Run: headless pygame with SDL's dummy video driver; simulated clock (each Clock.tick advances the game by its frame time, no real sleeping); random seed 0; keys injected as events and as key.get_pressed() state; no mouse input.
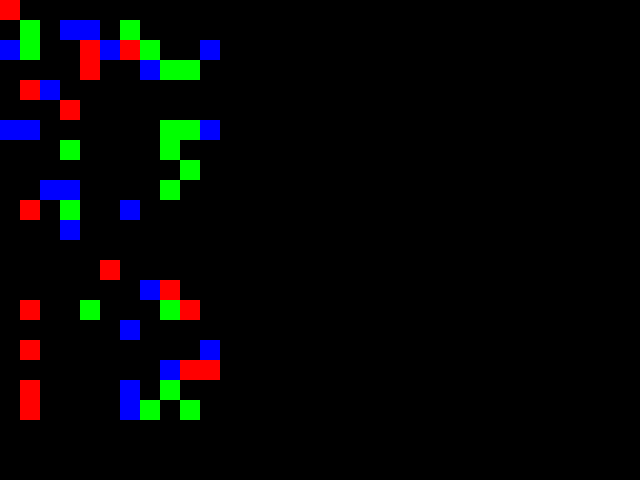
Frame 1 of 4 · flips 1–60 · no input
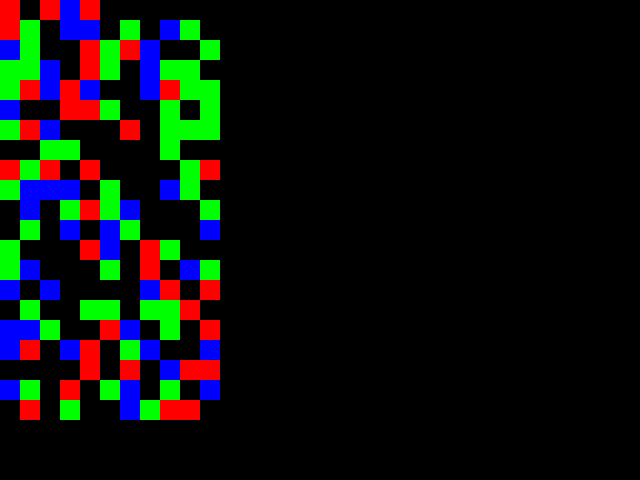
Frame 2 of 4 · flips 61–180 · tapped SPACE, RETURN · held RIGHT (→), D
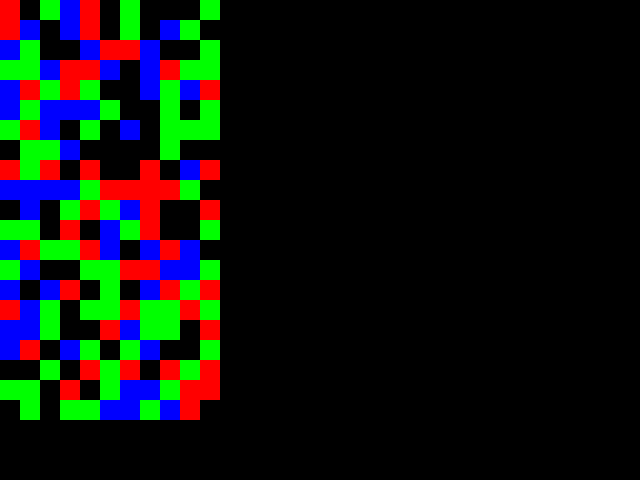
Frame 3 of 4 · flips 181–300 · held DOWN (↓), S
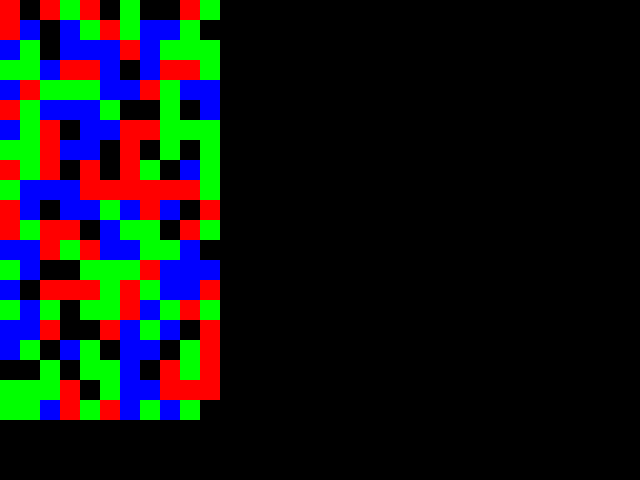
Frame 4 of 4 · flips 301–420 · held LEFT (←), A, UP (↑), W

The pygame program that drew these frames:

import pygame
import random

RED=(255,0,0)
BLUE=(0,255,0)
GREEN=(0,0,255)

def main():
	pygame.init()
	window_width=640
	window_height=480
	clock = pygame.time.Clock()
	screen = pygame.display.set_mode((window_width,window_height))
	blocksize=20
	while True:
		clock.tick(50)
		color=random.choice((RED,BLUE,GREEN))
		position_x=random.randint(0,10)
		position_y=random.randint(0,20)

		pygame.draw.rect(screen,color, (position_x*blocksize,position_y*blocksize,blocksize,blocksize))
		pygame.display.update()



main()
